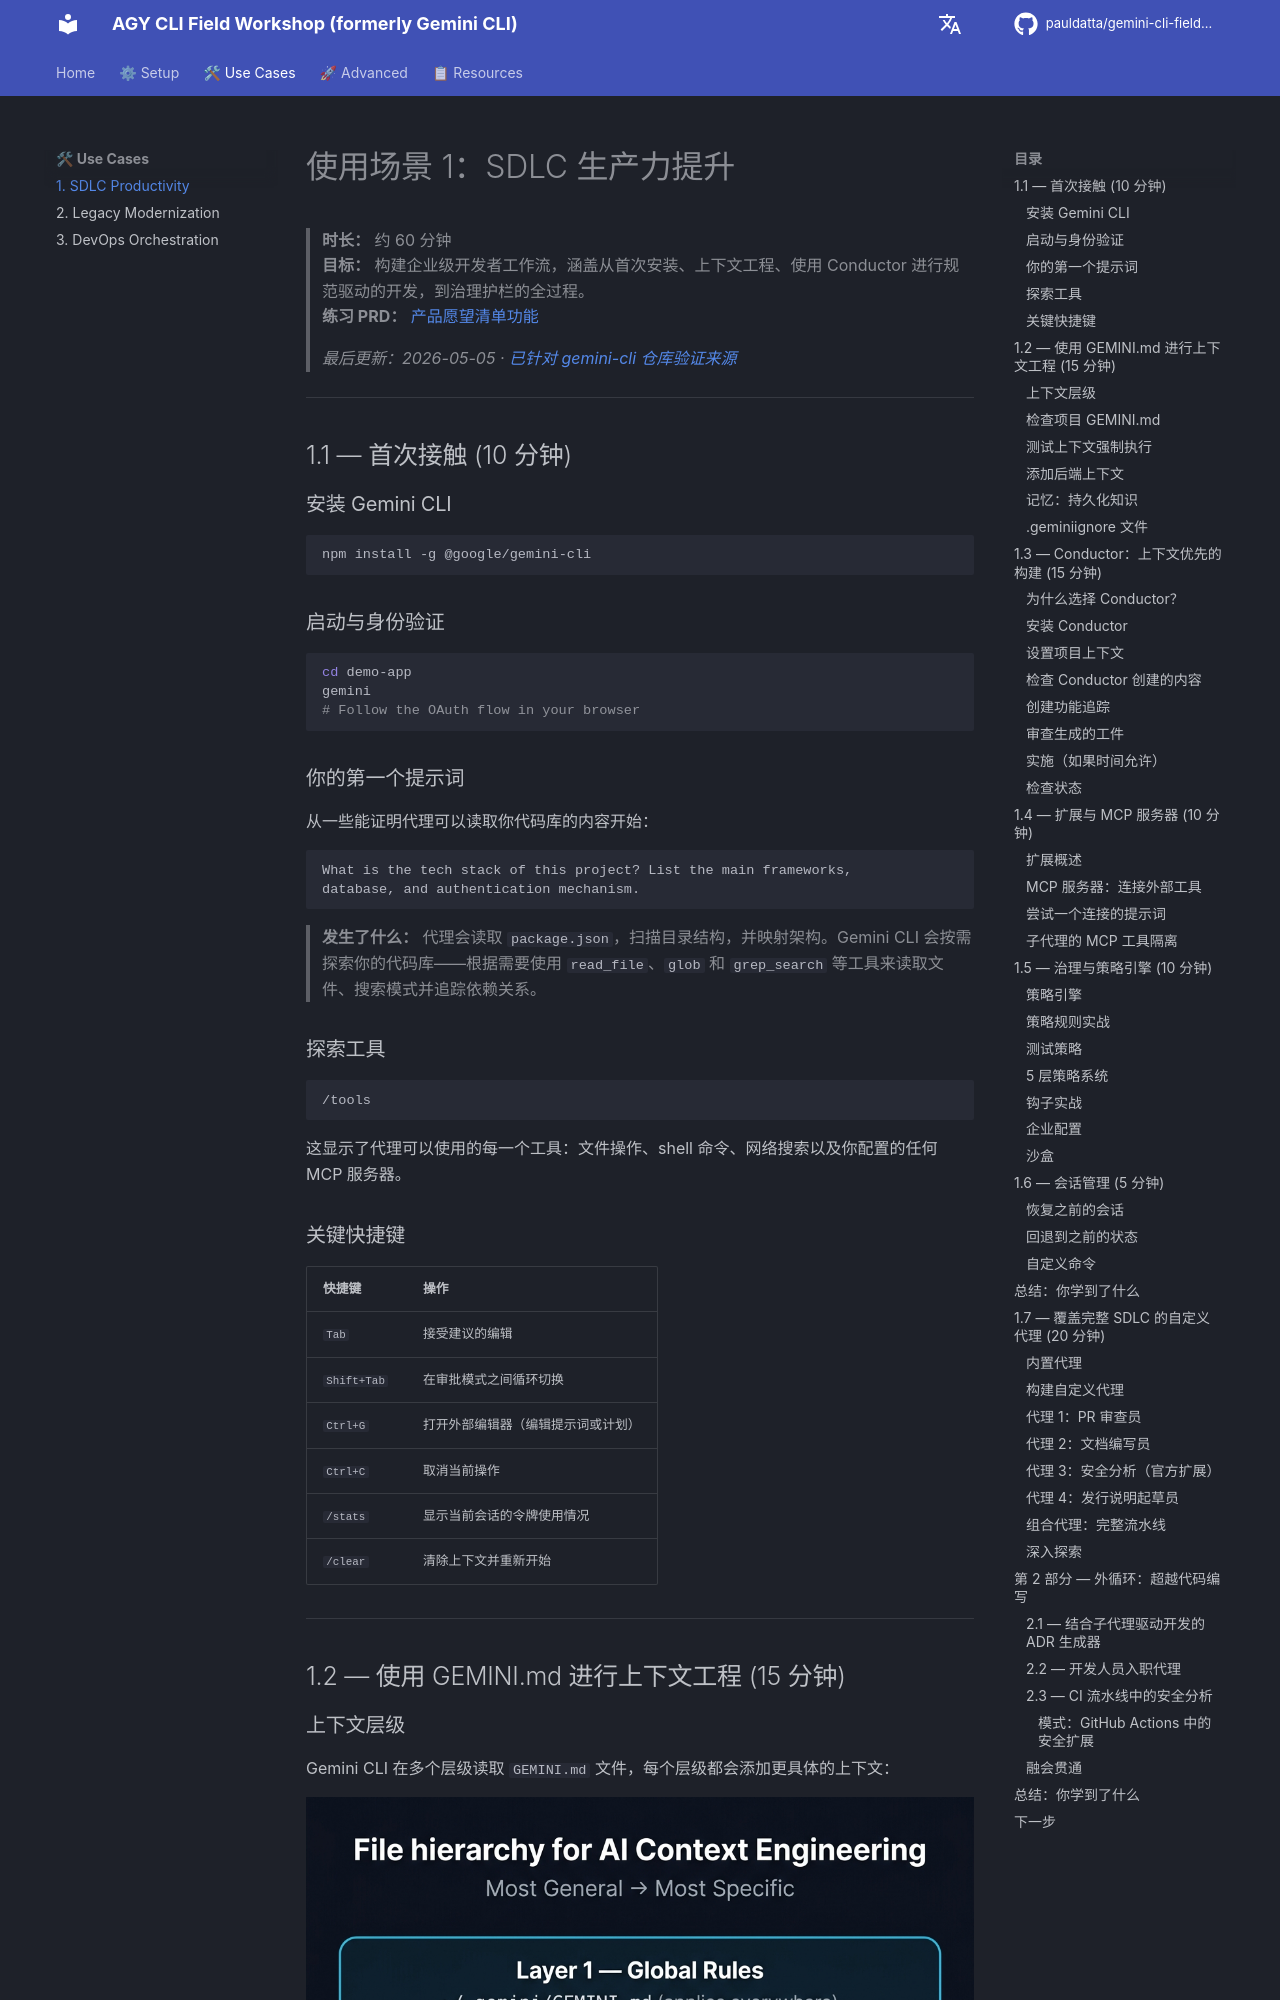

repository: pauldatta/gemini-cli-field-workshop · page: zh/sdlc-productivity/index.html · generator: mkdocs

# 使用场景 1：SDLC 生产力提升

> **时长：** 约 60 分钟  
> **目标：** 构建企业级开发者工作流，涵盖从首次安装、上下文工程、使用 Conductor 进行规范驱动的开发，到治理护栏的全过程。  
> **练习 PRD：** [产品愿望清单功能](https://github.com/pauldatta/gemini-cli-field-workshop/blob/main/exercises/prd_sdlc_productivity.md)
>
> *最后更新：2026-05-05 · [已针对 gemini-cli 仓库验证来源](https://github.com/google-gemini/gemini-cli)*

---
## 1.1 — 首次接触 (10 分钟)

### 安装 Gemini CLI

```bash
npm install -g @google/gemini-cli
```

### 启动与身份验证

```bash
cd demo-app
gemini
# Follow the OAuth flow in your browser
```

### 你的第一个提示词

从一些能证明代理可以读取你代码库的内容开始：

```
What is the tech stack of this project? List the main frameworks, 
database, and authentication mechanism.
```

> **发生了什么：** 代理会读取 `package.json`，扫描目录结构，并映射架构。Gemini CLI 会按需探索你的代码库——根据需要使用 `read_file`、`glob` 和 `grep_search` 等工具来读取文件、搜索模式并追踪依赖关系。

### 探索工具

```
/tools
```

这显示了代理可以使用的每一个工具：文件操作、shell 命令、网络搜索以及你配置的任何 MCP 服务器。

### 关键快捷键

| 快捷键 | 操作 |
|---|---|
| `Tab` | 接受建议的编辑 |
| `Shift+Tab` | 在审批模式之间循环切换 |
| `Ctrl+G` | 打开外部编辑器（编辑提示词或计划） |
| `Ctrl+C` | 取消当前操作 |
| `/stats` | 显示当前会话的令牌使用情况 |
| `/clear` | 清除上下文并重新开始 |

---
## 1.2 — 使用 GEMINI.md 进行上下文工程 (15 分钟)

### 上下文层级

Gemini CLI 在多个层级读取 `GEMINI.md` 文件，每个层级都会添加更具体的上下文：

![GEMINI.md 上下文层级](../assets/context-hierarchy.png)

> **JIT 上下文发现：** 代理仅加载与其当前正在处理的文件相关的 GEMINI.md 文件。如果它正在编辑 `backend/controllers/productController.js`，它会加载项目级的 GEMINI.md 和后端（backend）的 GEMINI.md —— 但不会加载前端（frontend）的。

### 检查项目 GEMINI.md

```bash
cat GEMINI.md
```

此文件（在环境设置期间从 [`samples/gemini-md/project-gemini.md`](../../samples/gemini-md/project-gemini.md) 复制而来）定义了：
- 架构规则（路由 → 控制器 → 模型）
- 反模式（无回调，无硬编码凭据）
- 测试标准
